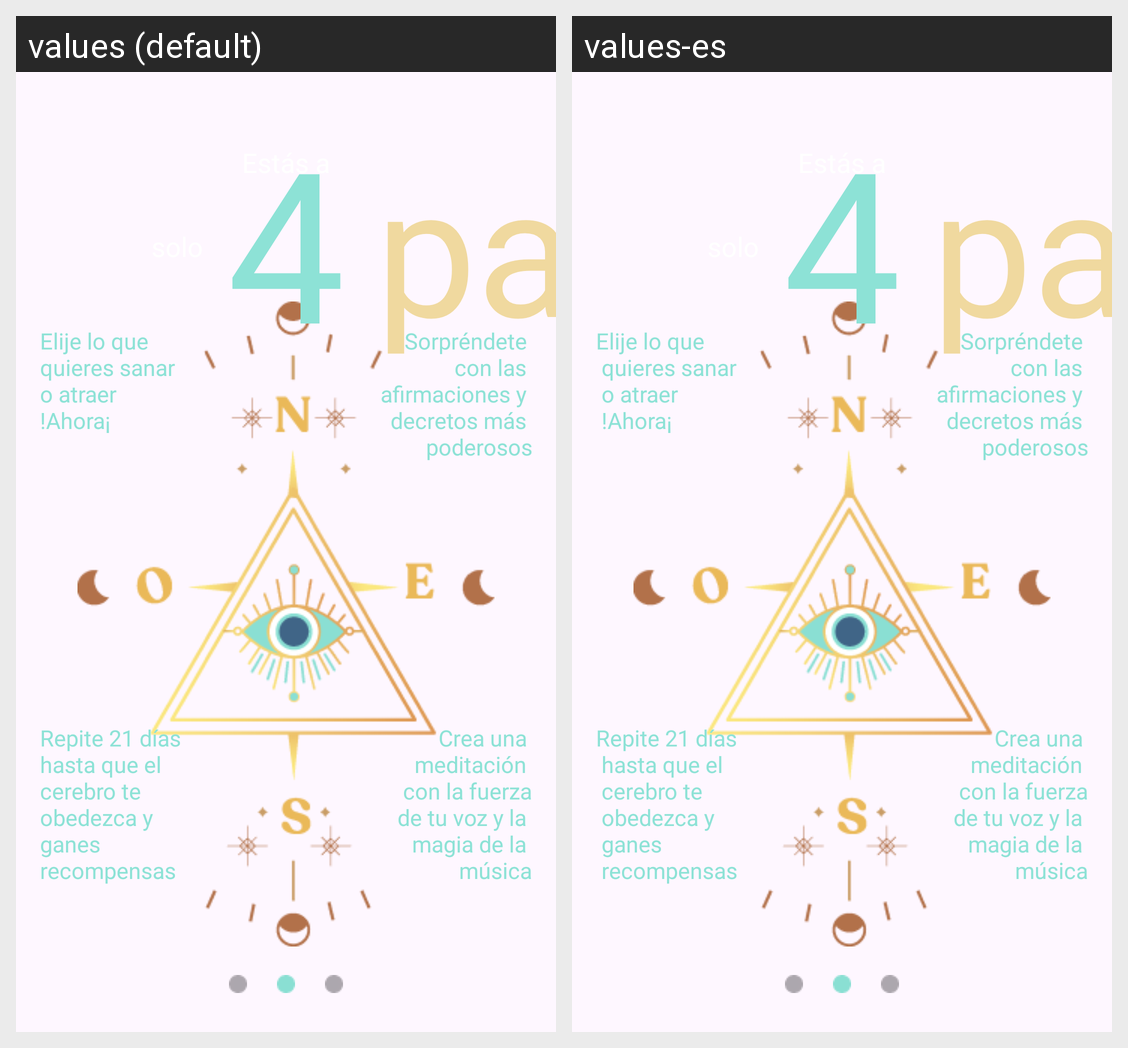

Here is an Android app screen in its default locale and in the app's own translations. Write out the translated-string differences for the strings that appear on this screen.
Android screen res/layout/activity_intro_dos.xml rendered under 2 locales, left to right: values (default), values-es. Device: Nexus 5 (rendered at 1080×1920; each locale shown at half size, 540×960, under a caption strip naming it); theme Base.Theme.Ventiun21Dias.
Strings drawn on this screen, with the default value and each locale's value (text and hints the layout hard-codes, and strings that could not be matched under every locale, appear in the picture but are not listed):

titulo_pantalla3_4
  values: 4
  values-es: 4

subtitulo_pantalla3_estas
  values: Estás a
  values-es: Estás a

titulo_pantalla3_pasos
  values: pasos
  values-es: pasos

texto_pantalla3_izquierdo_superior
  values: Elije lo que 
      quieres sanar 
      o atraer 
      !Ahora¡
  values-es: Elije lo que 
       quieres sanar 
       o atraer 
       !Ahora¡

texto_pantalla3_derecho_superior
  values: Sorpréndete 
      con las 
       afirmaciones y 
       decretos más 
       poderosos
  values-es: Sorpréndete 
       con las 
       afirmaciones y 
       decretos más 
       poderosos

texto_pantalla3_izquierdo_inferior
  values: Repite 21 días 
      hasta que el 
      cerebro te 
      obedezca y 
      ganes 
      recompensas
  values-es: Repite 21 días 
       hasta que el 
       cerebro te 
       obedezca y 
       ganes 
       recompensas

texto_pantalla3_derecho_inferior
  values: Crea una 
      meditación 
       con la fuerza
       de tu voz y la 
       magia de la 
       música
  values-es: Crea una 
       meditación 
       con la fuerza
       de tu voz y la 
       magia de la 
       música
